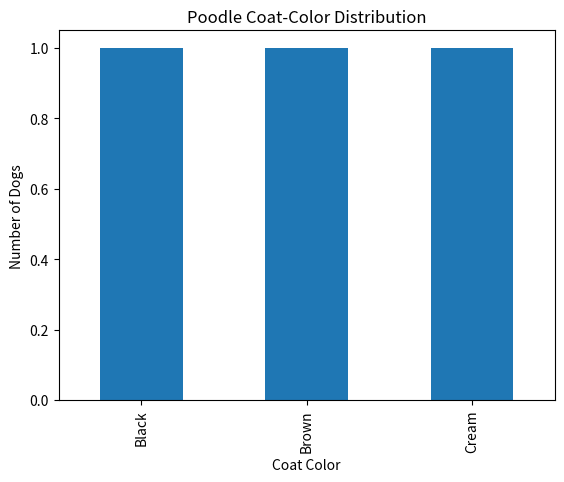

This figure's Python source:
# 📦 Setup
# If running locally, make sure pandas and matplotlib are installed.
# In Google Colab these come pre‑installed.
import pandas as pd
import matplotlib.pyplot as plt

# Display plots inline
%matplotlib inline


# 🗃️ Sample genotype -> phenotype data
# Replace or expand this with real genotypes if you have them.
data = [
    {'Dog': 'Fido', 'Genotype': 'BbEe', 'Phenotype': 'Black'},
    {'Dog': 'Luna', 'Genotype': 'bbEe', 'Phenotype': 'Brown'},
    {'Dog': 'Max',  'Genotype': 'BBee', 'Phenotype': 'Cream'},
]

df = pd.DataFrame(data)
df

# 🎨 Visualization
phenotype_counts = df['Phenotype'].value_counts()
phenotype_counts.plot(kind='bar', title='Poodle Coat‑Color Distribution')
plt.xlabel('Coat Color')
plt.ylabel('Number of Dogs')
plt.show()